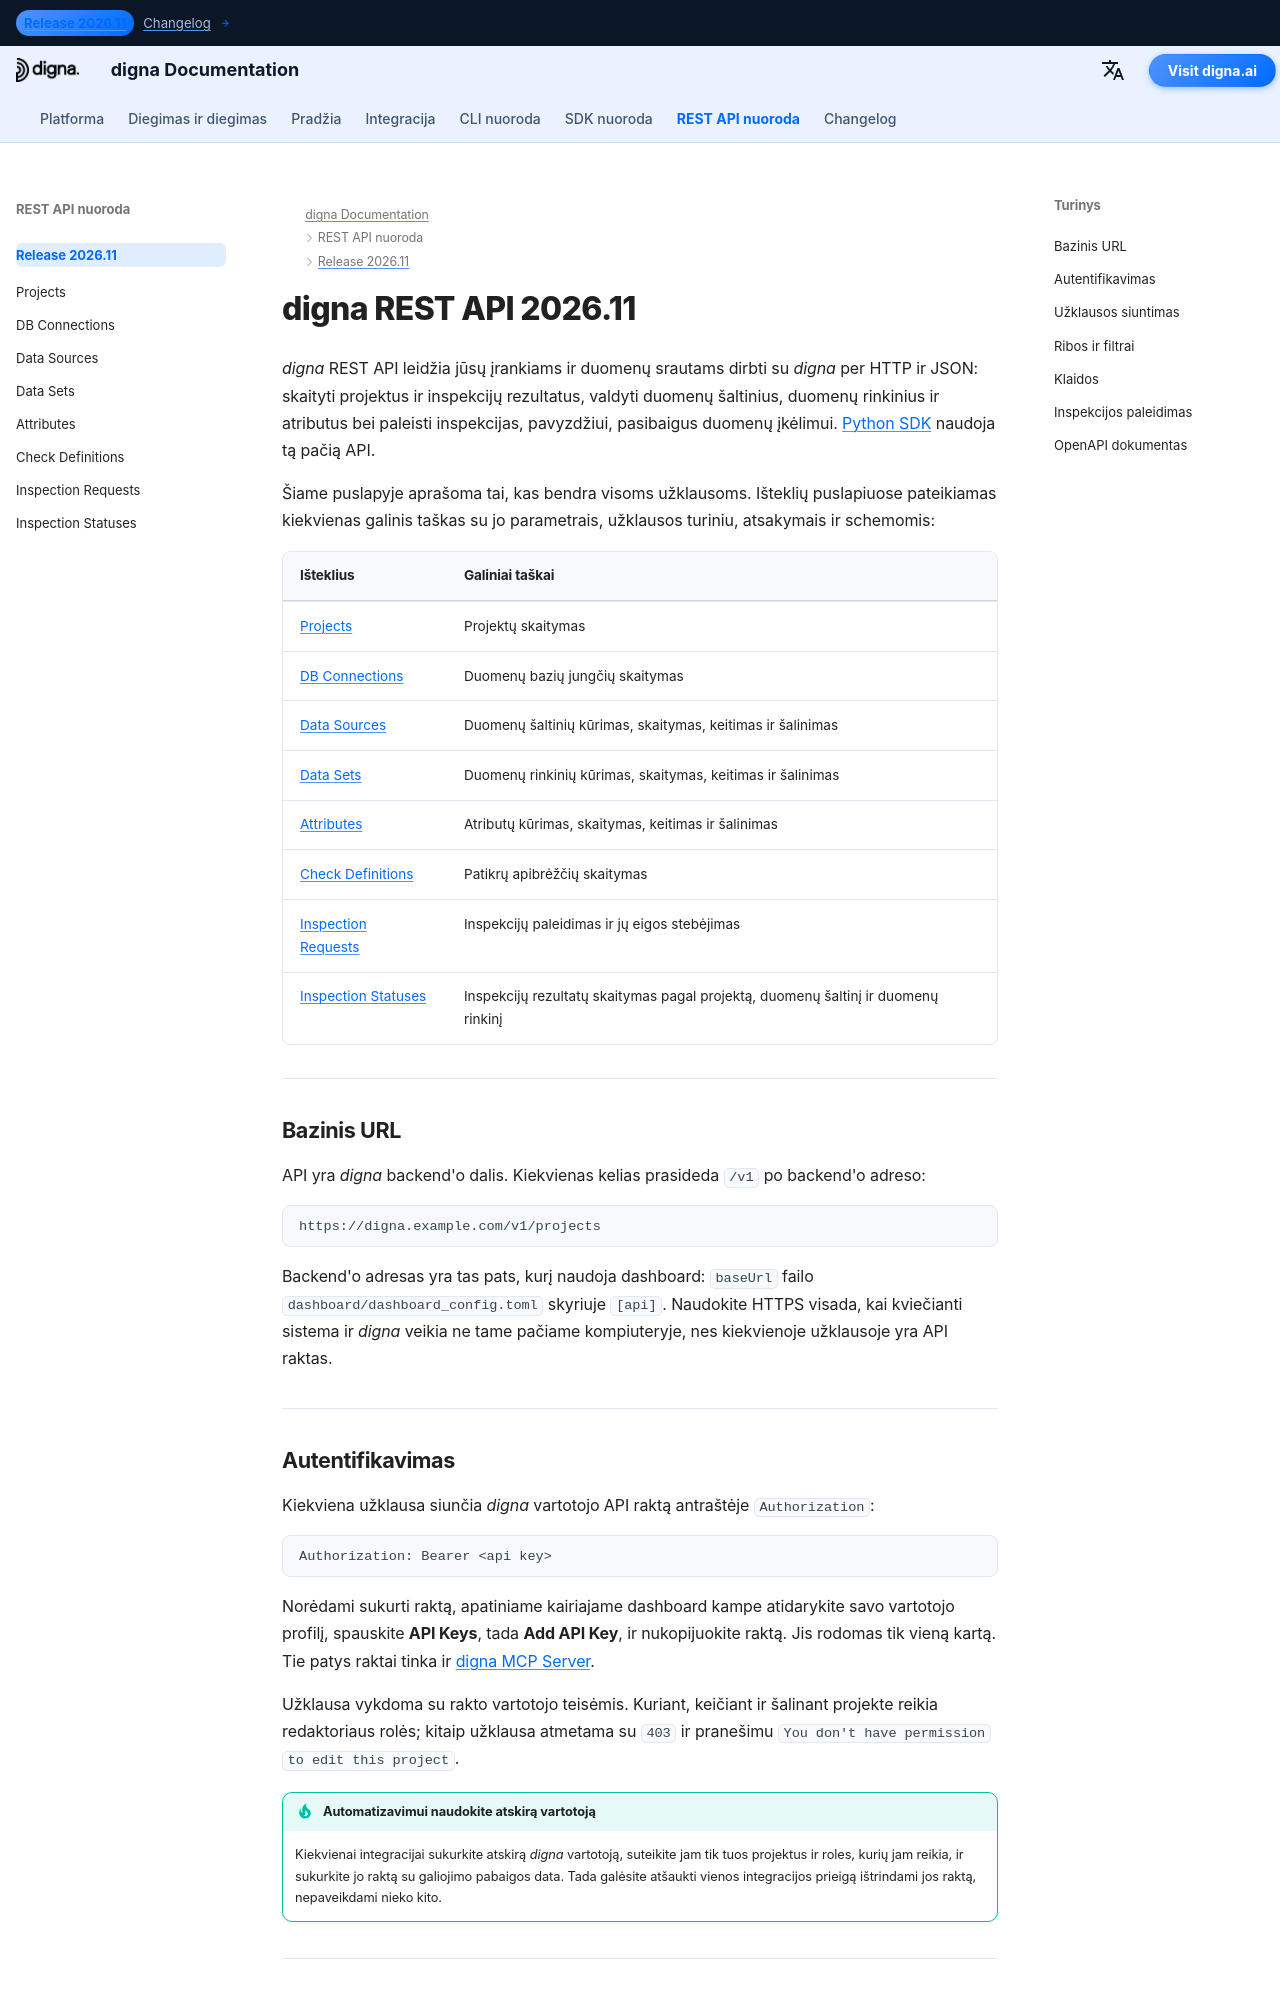

repository: dignaai/digna-docs · page: lt/rest_api/Release 2026.11/index.html · generator: mkdocs

---
title: REST API apžvalga 2026.11 | digna dokumentacija
description: Naudokite digna REST API v1 projektams ir inspekcijų rezultatams skaityti, duomenų šaltiniams, duomenų rinkiniams ir atributams valdyti bei inspekcijoms paleisti — bazinis URL, autentifikavimas API raktu, puslapiavimas, klaidos ir OpenAPI dokumentas.
image: /assets/logo_square.png
keywords: digna REST API, digna API, digna OpenAPI, digna API raktas, inspekcijų užklausų API, duomenų kokybės API, Swagger UI
---

# digna REST API 2026.11

*digna* REST API leidžia jūsų įrankiams ir duomenų srautams dirbti su *digna* per HTTP ir JSON:
skaityti projektus ir inspekcijų rezultatus, valdyti duomenų šaltinius, duomenų rinkinius ir
atributus bei paleisti inspekcijas, pavyzdžiui, pasibaigus duomenų įkėlimui. [Python SDK](../../sdk/Release%202026.11/index.md)
naudoja tą pačią API.

Šiame puslapyje aprašoma tai, kas bendra visoms užklausoms. Išteklių puslapiuose pateikiamas
kiekvienas galinis taškas su jo parametrais, užklausos turiniu, atsakymais ir schemomis:

| Išteklius | Galiniai taškai |
|---|---|
| [Projects](projects.md) | Projektų skaitymas |
| [DB Connections](db_connections.md) | Duomenų bazių jungčių skaitymas |
| [Data Sources](data_sources.md) | Duomenų šaltinių kūrimas, skaitymas, keitimas ir šalinimas |
| [Data Sets](data_sets.md) | Duomenų rinkinių kūrimas, skaitymas, keitimas ir šalinimas |
| [Attributes](attributes.md) | Atributų kūrimas, skaitymas, keitimas ir šalinimas |
| [Check Definitions](check_definitions.md) | Patikrų apibrėžčių skaitymas |
| [Inspection Requests](inspection_requests.md) | Inspekcijų paleidimas ir jų eigos stebėjimas |
| [Inspection Statuses](inspection_statuses.md) | Inspekcijų rezultatų skaitymas pagal projektą, duomenų šaltinį ir duomenų rinkinį |

---

## Bazinis URL {: #base-url }

API yra *digna* backend'o dalis. Kiekvienas kelias prasideda `/v1` po backend'o adreso:

```text
https://digna.example.com/v1/projects
```

Backend'o adresas yra tas pats, kurį naudoja dashboard: `baseUrl` failo
`dashboard/dashboard_config.toml` skyriuje `[api]`. Naudokite HTTPS visada, kai kviečianti sistema ir
*digna* veikia ne tame pačiame kompiuteryje, nes kiekvienoje užklausoje yra API raktas.

---
